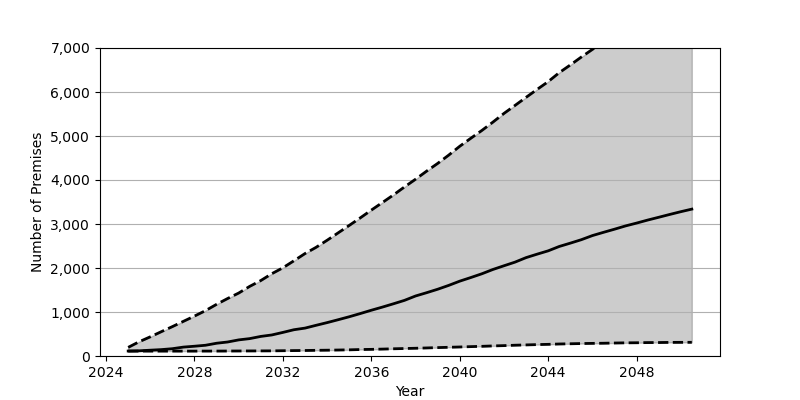

Source data for this figure (header and first rows):
Date, Low, Base, High
2025-01, 111.0, 113.0, 196.0
2025-07, 111.0, 118.0, 324.0
2026-01, 111.0, 132.0, 436.0
2026-07, 111.0, 145.0, 552.0
2027-01, 111.0, 166.0, 668.0
2027-07, 111.0, 202.0, 787.0
2028-01, 111.0, 222.0, 907.0
2028-07, 112.0, 244.0, 1031
2029-01, 112.0, 290.0, 1175
2029-07, 113.0, 318.0, 1306
2030-01, 114.0, 366.0, 1431
2030-07, 115.0, 395.0, 1582
2031-01, 116.0, 445.0, 1715
2031-07, 117.0, 478.0, 1870
2032-01, 120.0, 536.0, 2005
2032-07, 123.0, 597.0, 2164
2033-01, 125.0, 634.0, 2329
2033-07, 129.0, 697.0, 2469
2034-01, 132.0, 759.0, 2631
2034-07, 136.0, 824.0, 2798
2035-01, 140.0, 892.0, 2968
2035-07, 147.0, 964.0, 3138
2036-01, 151.0, 1040, 3316
2036-07, 157.0, 1111, 3487
2037-01, 164.0, 1187, 3661
2037-07, 170.0, 1264, 3842
2038-01, 176.0, 1364, 4018
2038-07, 183.0, 1438, 4200
2039-01, 191.0, 1517, 4377
2039-07, 198.0, 1604, 4564
2040-01, 205.0, 1701, 4767
2040-07, 213.0, 1783, 4948
2041-01, 220.0, 1869, 5127
2041-07, 229.0, 1966, 5315
2042-01, 236.0, 2051, 5514
2042-07, 245.0, 2133, 5694
2043-01, 252.0, 2236, 5879
2043-07, 259.0, 2314, 6058
2044-01, 265.0, 2390, 6236
2044-07, 273.0, 2489, 6439
2045-01, 278.0, 2565, 6615
2045-07, 283.0, 2643, 6794
2046-01, 287.0, 2737, 6969
2046-07, 290.0, 2810, 7142
2047-01, 295.0, 2882, 7316
2047-07, 299.0, 2956, 7484
2048-01, 301.0, 3021, 7656
2048-07, 305.0, 3089, 7821
2049-01, 306.0, 3153, 7987
2049-07, 309.0, 3217, 8154
2050-01, 310.0, 3280, 8316
2050-07, 311.0, 3338, 8478
